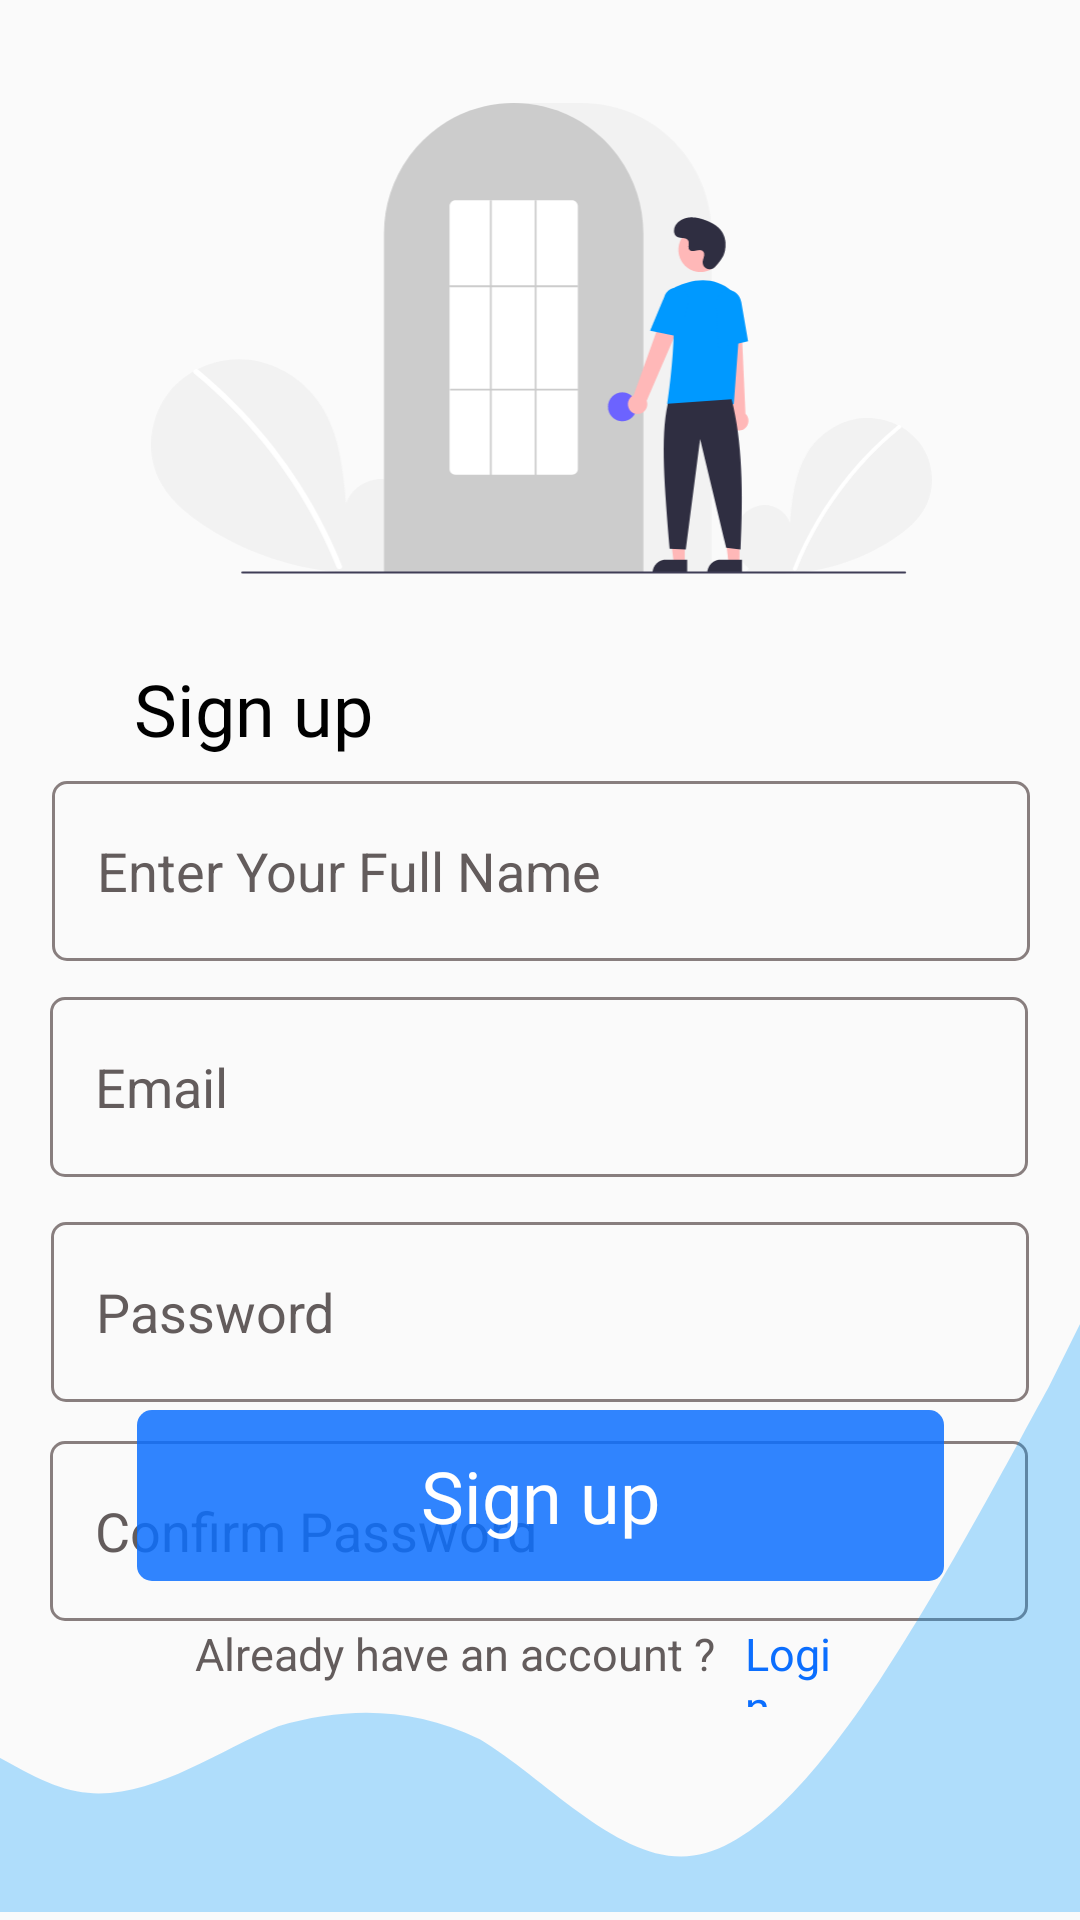

Here is an Android app screen rendered from its layout file. Give the layout XML and the strings, colors and styles it references.
<!-- AndroidManifest.xml: application theme Theme.SwipeFriend -->
<!-- res/layout/activity_sign_up.xml -->
<?xml version="1.0" encoding="utf-8"?>
<androidx.constraintlayout.widget.ConstraintLayout xmlns:android="http://schemas.android.com/apk/res/android"
    xmlns:app="http://schemas.android.com/apk/res-auto"
    xmlns:tools="http://schemas.android.com/tools"
    android:layout_width="match_parent"
    android:layout_height="match_parent"
    tools:context=".MainActivity">


    <ImageView
        android:id="@+id/imageView5"
        android:layout_width="283dp"
        android:layout_height="157dp"
        app:layout_constraintBottom_toBottomOf="parent"
        app:layout_constraintEnd_toEndOf="parent"
        app:layout_constraintHorizontal_bias="0.507"
        app:layout_constraintStart_toStartOf="parent"
        app:layout_constraintTop_toTopOf="parent"
        app:layout_constraintVertical_bias="0.071"
        app:srcCompat="@drawable/vector1" />

    <TextView
        android:id="@+id/textView7"
        android:layout_width="wrap_content"
        android:layout_height="wrap_content"
        android:layout_marginTop="220dp"
        android:fontFamily="@font/oufit_medium"
        android:text="Sign up"
        android:textColor="@color/black"
        android:textColorHighlight="#000000"
        android:textSize="24sp"
        app:layout_constraintEnd_toEndOf="parent"
        app:layout_constraintHorizontal_bias="0.159"
        app:layout_constraintStart_toStartOf="parent"
        app:layout_constraintTop_toTopOf="parent" />

    <EditText
        android:id="@+id/editTextTextEmailAddress2"
        android:layout_width="wrap_content"
        android:layout_height="wrap_content"
        android:layout_marginTop="80dp"
        android:background="@drawable/rectangle_60"
        android:ems="10"
        android:hint="Email"
        android:inputType="textEmailAddress"
        android:padding="15dp"
        android:textColorHint="#635C5C"
        app:layout_constraintEnd_toEndOf="parent"
        app:layout_constraintHorizontal_bias="0.494"
        app:layout_constraintStart_toStartOf="parent"
        app:layout_constraintTop_toBottomOf="@+id/textView7" />

    <EditText
        android:id="@+id/editTextFullName"
        android:layout_width="wrap_content"
        android:layout_height="wrap_content"
        android:layout_marginTop="8dp"
        android:background="@drawable/rectangle_60"
        android:ems="10"
        android:hint="Enter Your Full Name"
        android:inputType="text"
        android:padding="15dp"
        android:textColorHint="#635C5C"
        app:layout_constraintEnd_toEndOf="parent"
        app:layout_constraintHorizontal_bias="0.505"
        app:layout_constraintStart_toStartOf="parent"
        app:layout_constraintTop_toBottomOf="@+id/textView7" />

    <EditText
        android:id="@+id/editTextTextPassword2"
        android:layout_width="wrap_content"
        android:layout_height="wrap_content"
        android:layout_marginTop="15dp"

        android:background="@drawable/rectangle_60"
        android:ems="10"
        android:hint="Password"
        android:inputType="textPassword"
        android:padding="15dp"
        android:textColorHint="#635C5C"
        app:layout_constraintEnd_toEndOf="parent"
        app:layout_constraintStart_toStartOf="parent"
        app:layout_constraintTop_toBottomOf="@+id/editTextTextEmailAddress2" />

    <EditText
        android:id="@+id/editTextTextPassword"
        android:layout_width="wrap_content"
        android:layout_height="wrap_content"
        android:layout_marginTop="88dp"

        android:background="@drawable/rectangle_60"
        android:ems="10"
        android:hint="Confirm Password"
        android:inputType="textPassword"
        android:padding="15dp"
        android:textColorHint="#635C5C"
        app:layout_constraintEnd_toEndOf="parent"
        app:layout_constraintHorizontal_bias="0.494"
        app:layout_constraintStart_toStartOf="parent"
        app:layout_constraintTop_toBottomOf="@+id/editTextTextEmailAddress2" />

    <Button
        android:id="@+id/loginbutton"
        android:layout_width="wrap_content"
        android:layout_height="wrap_content"
        android:layout_marginTop="28dp"
        android:background="@drawable/rectangle_own"
        android:fontFamily="@font/outfit_bold"
        android:text="@string/Signup"
        android:textAllCaps="false"
        android:textColor="@color/white"
        android:textSize="24sp"
        app:layout_constraintEnd_toEndOf="parent"
        app:layout_constraintStart_toStartOf="parent"
        app:layout_constraintTop_toTopOf="@+id/imageView8" />

    <ImageView
        android:id="@+id/imageView8"
        android:layout_width="432dp"
        android:layout_height="202dp"
        app:layout_constraintBottom_toBottomOf="parent"
        app:layout_constraintEnd_toEndOf="parent"
        app:srcCompat="@drawable/vector" />

    <LinearLayout
        android:layout_width="230dp"
        android:layout_height="48dp"
        android:orientation="horizontal"
        app:layout_constraintEnd_toEndOf="parent"
        app:layout_constraintStart_toStartOf="parent"
        app:layout_constraintTop_toBottomOf="@+id/loginbutton">

        <TextView
            android:id="@+id/textView9"
            android:layout_width="wrap_content"
            android:layout_height="wrap_content"
            android:layout_marginTop="0dp"
            android:text="Already have an account ?"
            android:textColor="#635C5C"
            android:textSize="15sp" />

        <TextView
            android:id="@+id/signupTextView"
            android:layout_width="wrap_content"
            android:layout_height="match_parent"
            android:layout_marginEnd="0dp"
            android:background="?attr/selectableItemBackground"
            android:clickable="true"
            android:focusable="true"
            android:fontFamily="@font/oufit_medium"
            android:padding="10dp"
            android:text="Login"
            android:textColor="@color/blue"
            android:textSize="15sp" />
    </LinearLayout>

</androidx.constraintlayout.widget.ConstraintLayout>
<!-- resources referenced by this layout -->
<resources>
  <color name="black">#FF000000</color>
  <color name="blue">#0B6EFE</color>
  <color name="white">#FFFFFFFF</color>
  <!-- drawable rectangle_60 (drawable) -->
  <vector xmlns:android="http://schemas.android.com/apk/res/android"
      android:width="326dp"
      android:height="60dp"
      android:viewportWidth="326"
      android:viewportHeight="60">
    <path
        android:strokeWidth="1"
        android:pathData="M5,0.5L321,0.5A4.5,4.5 0,0 1,325.5 5L325.5,55A4.5,4.5 0,0 1,321 59.5L5,59.5A4.5,4.5 0,0 1,0.5 55L0.5,5A4.5,4.5 0,0 1,5 0.5z"
        android:fillColor="#00000000"
        android:strokeColor="#887E7E"/>
  </vector>
  <!-- drawable rectangle_own (drawable) -->
  <vector xmlns:android="http://schemas.android.com/apk/res/android"
      android:width="277dp"
      android:height="65dp"
      android:viewportWidth="277"
      android:viewportHeight="65">
    <path
        android:pathData="M9,4L268,4A5,5 0,0 1,273 9L273,56A5,5 0,0 1,268 61L9,61A5,5 0,0 1,4 56L4,9A5,5 0,0 1,9 4z"
        android:fillColor="#0B6EFE"
        android:fillAlpha="0.85"/>
  </vector>
  <!-- drawable vector (drawable) -->
  <vector xmlns:android="http://schemas.android.com/apk/res/android"
      android:width="360dp"
      android:height="164dp"
      android:viewportWidth="360"
      android:viewportHeight="164">
    <path
        android:pathData="M-30,170.32L-21,155.83C-11,141.33 7,112.34 26,108.72C44,106.91 63,126.84 81,130.46C100,134.09 119,119.59 137,112.34C156,106.91 174,106.91 193,115.97C211,126.84 230,148.58 249,148.58C267,148.58 286,126.84 304,99.66C323,70.67 341,36.24 351,18.12L360,0V212H351C341,212 323,212 304,212C286,212 267,212 249,212C230,212 211,212 193,212C174,212 156,212 137,212C119,212 100,212 81,212C63,212 44,212 26,212C7,212 -11,212 -21,212H-30V170.32Z"
        android:strokeAlpha="0.3"
        android:fillColor="#0099FF"
        android:fillType="evenOdd"
        android:fillAlpha="0.3"/>
  </vector>
  <!-- drawable vector1: vector/xml drawable (drawable, 8082 chars, omitted) -->
  <string name="Signup">Sign up</string>
  <style name="Theme.SwipeFriend" parent="Base.Theme.SwipeFriend" />
  <style name="Base.Theme.SwipeFriend" parent="Theme.AppCompat.DayNight.NoActionBar">
          
          
          <item name="windowNoTitle">true</item>
          <item name="android:windowFullscreen">true</item>
      </style>
</resources>
